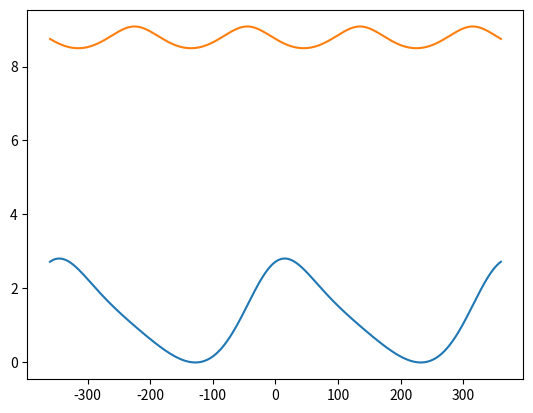

Here is the Python script that generated this plot:
import matplotlib.pyplot as plt
import numpy as np

x_grad = np.linspace(-360, 360, 1000)
x_rad = np.radians(x_grad)

f_x = np.exp(np.cos(x_rad)) + np.log(np.cos(0,6 * x_rad) ** 2 + 1) * np.sin(x_rad)
h_x = -np.log((np.cos(x_rad) + np.sin(x_rad)) ** 2 + 2.5) + 10
plt.plot(x_grad, f_x)
plt.plot(x_grad, h_x)
plt.show()